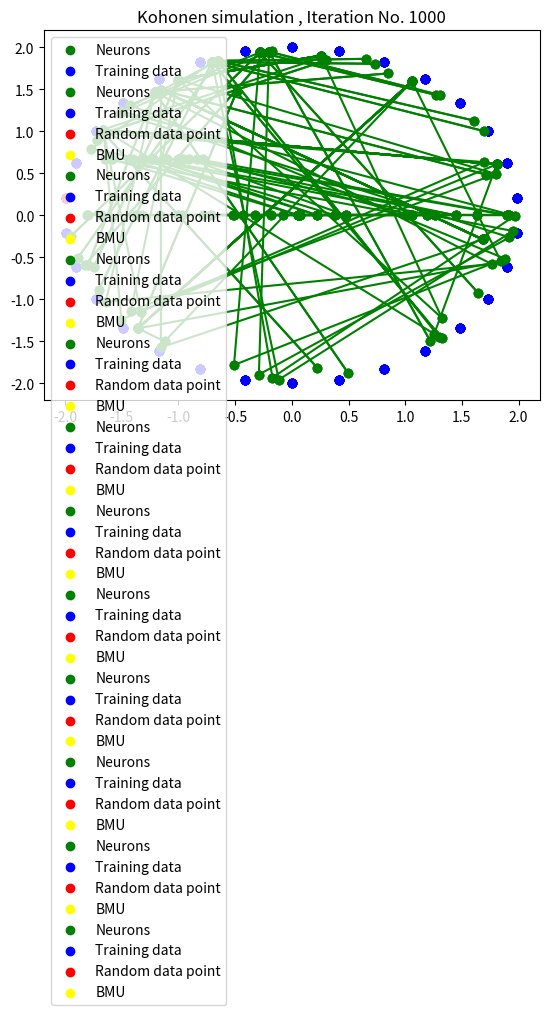

Generate this figure with matplotlib:
import math
import numpy as np
from itertools import permutations 
import random
import matplotlib.pyplot as plt

class Kohonen:
    def __init__(self , alpha , No , start , end , radius , propartional , topology):
        if topology == 'line':
            self.neurons = generate_line(No , start , end , propartional)
        elif topology == 'circle':
            self.neurons = generate_circle((0,0) , No , 1 , propartional)     
        elif topology == '5_on_5':
            self.neurons = generate_5_5(2 , propartional)
        self.alpha = alpha
        self.radius = radius

    def best_match(self,chosen):
        winner = self.neurons[0]
        for i in self.neurons:
            if euclidean_dist(chosen , i) < euclidean_dist(winner , chosen):
                winner = i
        return winner

    def update(self , neuron , chosen):
        for i in range(len(neuron)):
            neuron[i] += self.alpha * (chosen[i] - neuron[i])

    def update_neighbors(self , chosen , bmu):
        for neuron in self.neurons:
            if euclidean_dist(chosen , neuron) <= self.radius and neuron != bmu:
                self.update(neuron,chosen)

    def train(self , data , iterations):
        plt.scatter([row[0] for row in self.neurons] , [row[1] for row in self.neurons] , c='green' , label='Neurons')
        for i in range(len(self.neurons) - 1):
            plt.plot([self.neurons[i][0],self.neurons[i + 1][0]],[self.neurons[i][1],self.neurons[i + 1][1]],'-ok',c='green')
        plt.scatter([row[0] for row in data] , [row[1] for row in data] , c='blue', label='Training data')
        plt.legend(loc="upper left")
        plt.title('Kohonen init situation')
        plt.show()
        init_alpha = self.alpha
        init_radius = self.radius
        i = 0
        while i <= iterations:
            rand_chosen = random.choice(data)
            bmu = self.best_match(rand_chosen)
            self.update(bmu , rand_chosen)
            self.update_neighbors(rand_chosen , bmu)
            self.alpha = init_alpha * np.exp(- i / iterations)
            self.radius = init_radius * np.exp(- i / iterations)
            if i % 100 == 0:
                draw(self.neurons , data , rand_chosen , bmu , i)
            i += 1

def draw(neurons , data , rand_chosen , bmu , i):
    plt.scatter([row[0] for row in neurons] , [row[1] for row in neurons] ,c='green' , label='Neurons')
    for ij in range(len(neurons) - 1):
        plt.plot([neurons[ij][0],neurons[ij + 1][0]],[neurons[ij][1],neurons[ij + 1][1]],'-ok',c='green')
    plt.scatter([row[0] for row in data] , [row[1] for row in data] , c='blue', label='Training data')
    plt.scatter(rand_chosen[0],rand_chosen[1],c='red' , label='Random data point')
    plt.scatter(bmu[0],bmu[1],c='yellow',label='BMU')
    plt.legend(loc="upper left")
    plt.title('Kohonen simulation , Iteration No. ' + str(i))
    plt.show()

def euclidean_dist(chosen , neuron):
    return np.sqrt((chosen[0] - neuron[0])**2 + (chosen[1] - neuron[1])**2)

def generate_circle(center, num_points, radius , propartional = False):
    arc = (2 * math.pi) / num_points # what is the angle between two of the points
    points = []
    for p in range(num_points):
        px = (0 * math.cos(arc * p)) - (radius * math.sin(arc * p))
        py = (radius * math.cos(arc * p)) + (0 * math.sin(arc * p))
        px += center[0]
        py += center[1]
        points.append([px,py])
    for i in range(num_points):
        if(points[i][0] == 0 and points[i][1] == 0 and propartional):
            points[i][0] += 0.5
            points[i][1] -= 0.5
    return points

def generate_line(No , start , end, propartional = False):
    neurons = []
    neurons_X = np.random.uniform(low=start, high=end, size=No)
    neurons_Y = [0] * No
    for i , j in zip(neurons_X , neurons_Y):
        if(i == 0 and j == 0 and propartional):
            i += 0.5
            j -= 0.5
        neurons.append([i,j])
    return neurons

def generate_5_5(density, propartional = False):
    points = []
    points.append([-2,-2])
    points.append([-2,-1])
    points.append([-2,0])
    points.append([-2,1])
    points.append([-2,2])
    points.append([-1,-2])
    points.append([-1,-1])
    points.append([-1,0])
    points.append([-1,1])
    points.append([-1,2])
    points.append([0,0])
    points.append([0,1])
    points.append([0,2])
    points.append([0,-1])
    points.append([0,-2])
    points.append([1,-2])
    points.append([1,-1])
    points.append([1,0])
    points.append([1,1])
    points.append([1,2])
    points.append([2,-2])
    points.append([2,-1])
    points.append([2,0])
    points.append([2,1])
    points.append([2,2])
    # Normalize 
    for point in points:
        if(not propartional):
            point[0] /= density
            point[1] /= density 
        else :
            point[0] /= density * 2
            point[1] /= density * 2
    return points

def main():
    net = Kohonen(0.5 , 30 , -2 , 2 , 2 , True , topology='line')
    circle = generate_circle((0,0) , 30 , 2)
    net.train(circle , 1000)

if __name__ == '__main__':
    main()
